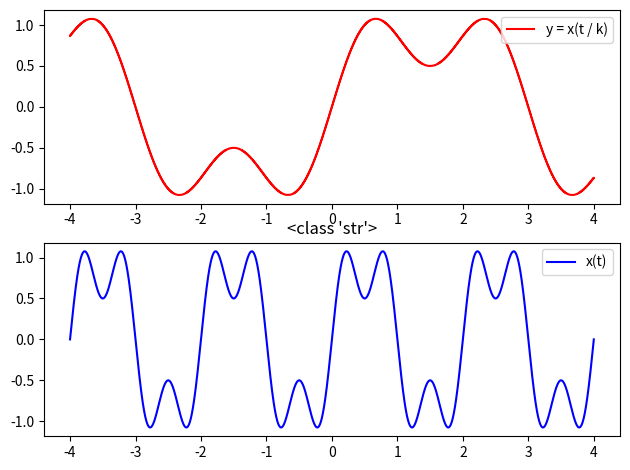

Python code for this plot:
import numpy as np
import matplotlib.pyplot as plt

# ----------------------------
# Time axis
# ----------------------------
T_MIN, T_MAX, N = -4.0, 4.0, 4001


def x_of_t(t: np.ndarray) -> np.ndarray:
    """
    Base signal x(t): sinusoidal signal
    """
    return (
        np.sin(2 * np.pi * 0.5 * t)
        + 0.5 * np.sin(2 * np.pi * 1.5 * t)
    )


# ==========================================================
# ANSWER IMPLEMENTATION
# ==========================================================

def interpolate_signal(
    t_original: np.ndarray,
    x_original: np.ndarray,
    t_query: np.ndarray
) -> np.ndarray:
    """
    Interpolate using average of two neighboring samples.
    """
    y = [0] * len(t_original)
    t_min = t_original[0]
    t_max = t_original[-1]
    dt = t_original[1] - t_min
    for i in range(len(y)):
        now = t_query[i]
        if now <= t_min:
            y[i] = x_original[0]
            continue
        if now >= t_max:
            y[i] = x_original[-1]
            continue
        low = (now - t_min) // dt
        low = int(low)
        high = low + 1

        y[i] = (x_original[low] + x_original[high]) / 2

    return y

        
    # return np.interp(t_query,t_original,x_original) # this one also works but ei jinish ajke shikhlam
    # raise NotImplementedError


def time_scale(
    t: np.ndarray,
    x: np.ndarray,
    k: int
) -> np.ndarray:
    """
    Time sub-scaling:
        y(t) = x(t / k)
    """
    t_scale = t / k
    return interpolate_signal(t,x,t_scale)
    # raise NotImplementedError


def plot_pair(t: np.ndarray, x: np.ndarray, y: np.ndarray, title: str):
    """
    Plot graphs.
    """
    fig, axes = plt.subplots(2,1)
    axes[0].plot(t,y,color = 'r', label = 'y = x(t / k)')
    axes[1].plot(t,x,color = 'b', label = 'x(t)')
    axes[0].legend()
    axes[1].legend()
    plt.tight_layout()
    plt.title(str)
    # fig.title(str)
    plt.legend()
    # raise NotImplementedError


# ----------------------------
# Main
# ----------------------------
def main():
    t = np.linspace(T_MIN, T_MAX, N)
    x = x_of_t(t)

    k = 3   # sub-scaling factor
    y = time_scale(t, x, k)

    plot_pair(
        t,
        x,
        y,
        title=f"Time Sub-scaling: y(t) = x(t / {k})"
    )
    plt.show()


if __name__ == "__main__":
    main()
